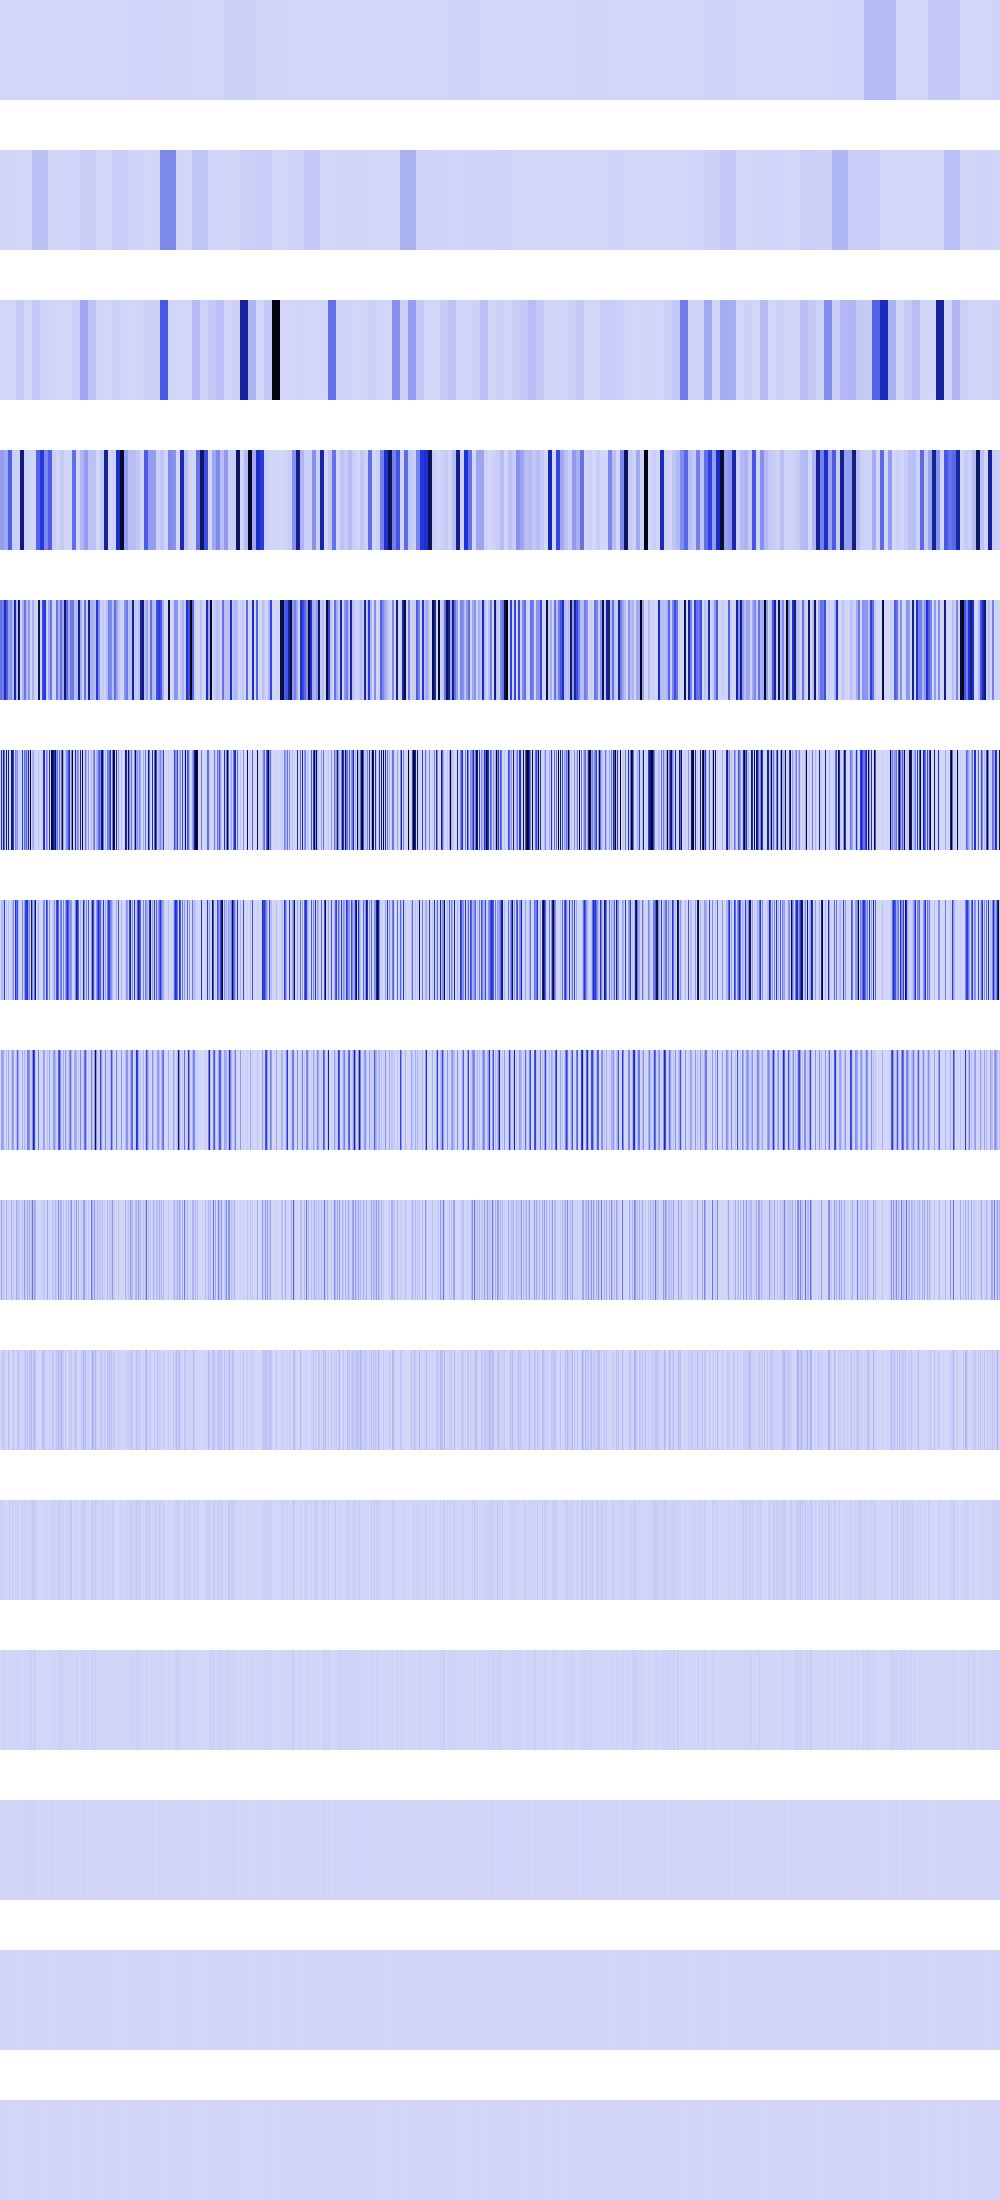

The table this chart was drawn from, first rows:
289440, 289440, 289440, 289440, 289440, 289440, 289440, 289440, 289440, 289440, 289440, 289440, 289440, 289440, 289440, 289440, 289440, 289440, 289440, 289440, 289440, 289440, 289440, 289440
4631054, 4631054, 4631054, 4631054, 4631054, 4631054, 4631054, 4631054, 4631054, 4631054, 4631054, 4631054, 4631054, 4631054, 4631054, 4631054, 1157763, 1157763, 1157763, 1157763, 1157763, 1157763, 1157763, 1157763
0, 0, 0, 0, 0, 0, 0, 0, 1893376, 1893376, 1893376, 1893376, 1893376, 1893376, 1893376, 1893376, 34574340, 34574340, 34574340, 34574340, 34574340, 34574340, 34574340, 34574340
166721936, 166721936, 166721936, 166721936, 133079048, 133079048, 133079048, 133079048, 345666496, 345666496, 345666496, 345666496, 22127368, 22127368, 22127368, 22127368, 22127368, 22127368, 22127368, 22127368, 749450624, 749450624, 749450624, 749450624
296387488, 296387488, 250904656, 250904656, 569870656, 569870656, 345666496, 345666496, 162203296, 162203296, 209207296, 209207296, 78004224, 78004224, 626196928, 626196928, 88509472, 88509472, 829428928, 829428928, 0, 0, 116293784, 116293784
0, 597695680, 44302336, 739836288, 316552768, 0, 803843072, 0, 708837376, 1327104, 0, 836829184, 655360000, 496041984, 0, 239878144, 150994944, 173817856, 31719424, 5308416, 0, 0, 465175136, 0
0, 71991296, 88604672, 62005248, 448561152, 0, 39002112, 0, 75497472, 2654208, 0, 29491200, 102760448, 220332032, 0, 479756288, 301989888, 386301952, 63438848, 10616832, 0, 0, 250880000, 0
0, 143982592, 177209344, 124010496, 7929856, 0, 78004224, 0, 150994944, 5308416, 0, 58982400, 205520896, 138674176, 0, 3211264, 67108864, 353173504, 126877696, 21233664, 0, 0, 107495424, 0
0, 170524672, 18874368, 55083008, 15859712, 0, 114065408, 0, 33554432, 10616832, 0, 117964800, 8388608, 42467328, 0, 6422528, 134217728, 52035584, 52428800, 42467328, 0, 0, 72384512, 0
0, 22282240, 37748736, 34668544, 31719424, 0, 1638400, 0, 67108864, 21233664, 0, 1048576, 16777216, 51380224, 0, 12845056, 0, 53739520, 37748736, 51380224, 0, 0, 18939904, 0
0, 44564480, 8388608, 10616832, 13107200, 0, 3276800, 0, 0, 25690112, 0, 2097152, 33554432, 2097152, 0, 25690112, 0, 23592960, 8388608, 2097152, 0, 0, 29491200, 0
0, 5242880, 16777216, 12845056, 9437184, 0, 6553600, 0, 0, 1048576, 0, 4194304, 0, 4194304, 0, 1048576, 0, 13631488, 16777216, 4194304, 0, 0, 262144, 0
0, 10485760, 0, 524288, 2097152, 0, 4718592, 0, 0, 2097152, 0, 8388608, 0, 8388608, 0, 2097152, 0, 10485760, 0, 8388608, 0, 0, 524288, 0
0, 4194304, 0, 1048576, 4194304, 0, 1048576, 0, 0, 4194304, 0, 0, 0, 0, 0, 4194304, 0, 4194304, 0, 0, 0, 0, 1048576, 0
0, 0, 0, 2097152, 0, 0, 2097152, 0, 0, 0, 0, 0, 0, 0, 0, 0, 0, 0, 0, 0, 0, 0, 2097152, 0
